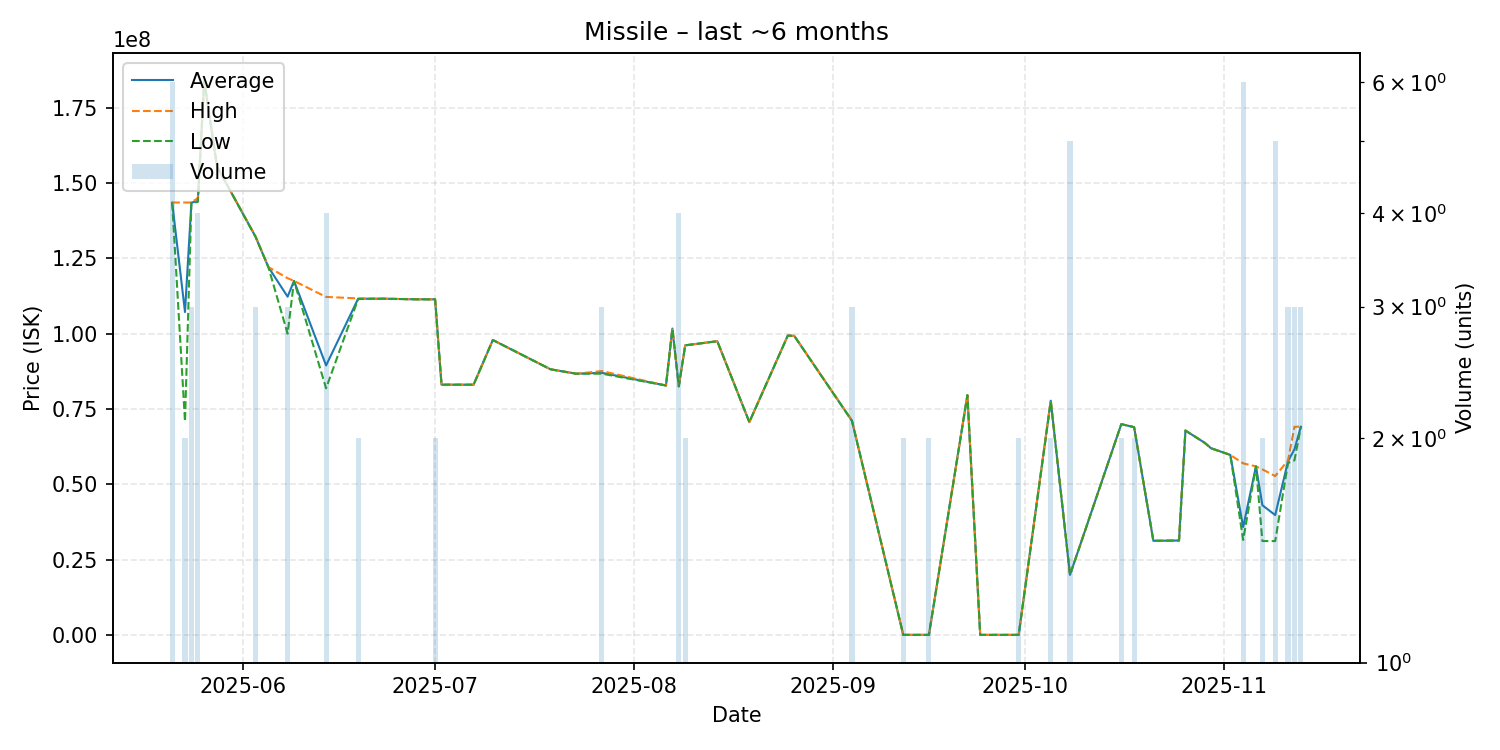

The table this chart was drawn from, first rows:
date, average, highest, lowest, order_count, volume
2025-05-21, 143466667, 143500000, 143400000, 2, 6
2025-05-23, 107170000, 143500000, 70840000, 2, 2
2025-05-24, 143466667, 143500000, 143400000, 3, 3
2025-05-25, 143975000, 145000000, 143700000, 3, 4
2025-05-26, 183900000, 183900000, 183900000, 1, 1
2025-05-28, 155400000, 155400000, 155400000, 1, 1
2025-06-03, 132166667, 132300000, 132100000, 2, 3
2025-06-05, 122100000, 122100000, 122100000, 1, 1
2025-06-08, 112266667, 118400000, 100000000, 3, 3
2025-06-09, 117500000, 117500000, 117500000, 1, 1
2025-06-14, 89470000, 112200000, 81890000, 3, 4
2025-06-19, 111600000, 111700000, 111500000, 2, 2
2025-06-22, 111600000, 111600000, 111600000, 1, 1
2025-06-23, 111600000, 111600000, 111600000, 1, 1
2025-06-28, 111400000, 111400000, 111400000, 1, 1
2025-07-01, 111400000, 111400000, 111400000, 1, 2
2025-07-02, 83080000, 83080000, 83080000, 1, 1
2025-07-03, 83090000, 83090000, 83090000, 1, 1
2025-07-07, 83080000, 83080000, 83080000, 1, 1
2025-07-10, 97900000, 97900000, 97900000, 1, 1
2025-07-19, 88190000, 88190000, 88190000, 1, 1
2025-07-23, 86730000, 86730000, 86730000, 1, 1
2025-07-27, 87026667, 87600000, 86740000, 3, 3
2025-08-06, 82820000, 82820000, 82820000, 1, 1
2025-08-07, 101700000, 101700000, 101700000, 1, 1
2025-08-08, 82582500, 82705000, 82460000, 3, 4
2025-08-09, 96140000, 96140000, 96140000, 1, 2
2025-08-14, 97500000, 97500000, 97500000, 1, 1
2025-08-19, 70680000, 70680000, 70680000, 1, 1
2025-08-25, 99370000, 99370000, 99370000, 1, 1
2025-08-26, 99280000, 99280000, 99280000, 1, 1
2025-09-04, 71133333, 71230000, 71085000, 3, 3
2025-09-12, 121800, 121800, 121800, 1, 2
2025-09-16, 120900, 120900, 120900, 1, 2
2025-09-22, 79600000, 79600000, 79600000, 1, 1
2025-09-24, 115600, 115600, 115600, 1, 1
2025-09-30, 118900, 119200, 118600, 2, 2
2025-10-05, 77770000, 78000000, 77540000, 2, 2
2025-10-08, 20000000, 20000000, 20000000, 1, 5
2025-10-16, 70000000, 70000000, 70000000, 1, 2
2025-10-18, 69000000, 69000000, 69000000, 2, 2
2025-10-21, 31310000, 31310000, 31310000, 1, 1
2025-10-25, 31410000, 31410000, 31410000, 1, 1
2025-10-26, 67880000, 67880000, 67880000, 1, 1
2025-10-29, 63820000, 63820000, 63820000, 1, 1
2025-10-30, 62000000, 62000000, 62000000, 1, 1
2025-11-02, 59800000, 59800000, 59800000, 1, 1
2025-11-04, 35848333, 57000000, 31610000, 4, 6
2025-11-06, 56000000, 56000000, 56000000, 1, 1
2025-11-07, 43115000, 55000000, 31230000, 2, 2
2025-11-09, 39842000, 52775000, 31220000, 4, 5
2025-11-11, 57700000, 57990000, 57120000, 3, 3
2025-11-12, 61693333, 69100000, 57990000, 2, 3
2025-11-13, 69133333, 69200000, 69100000, 3, 3
